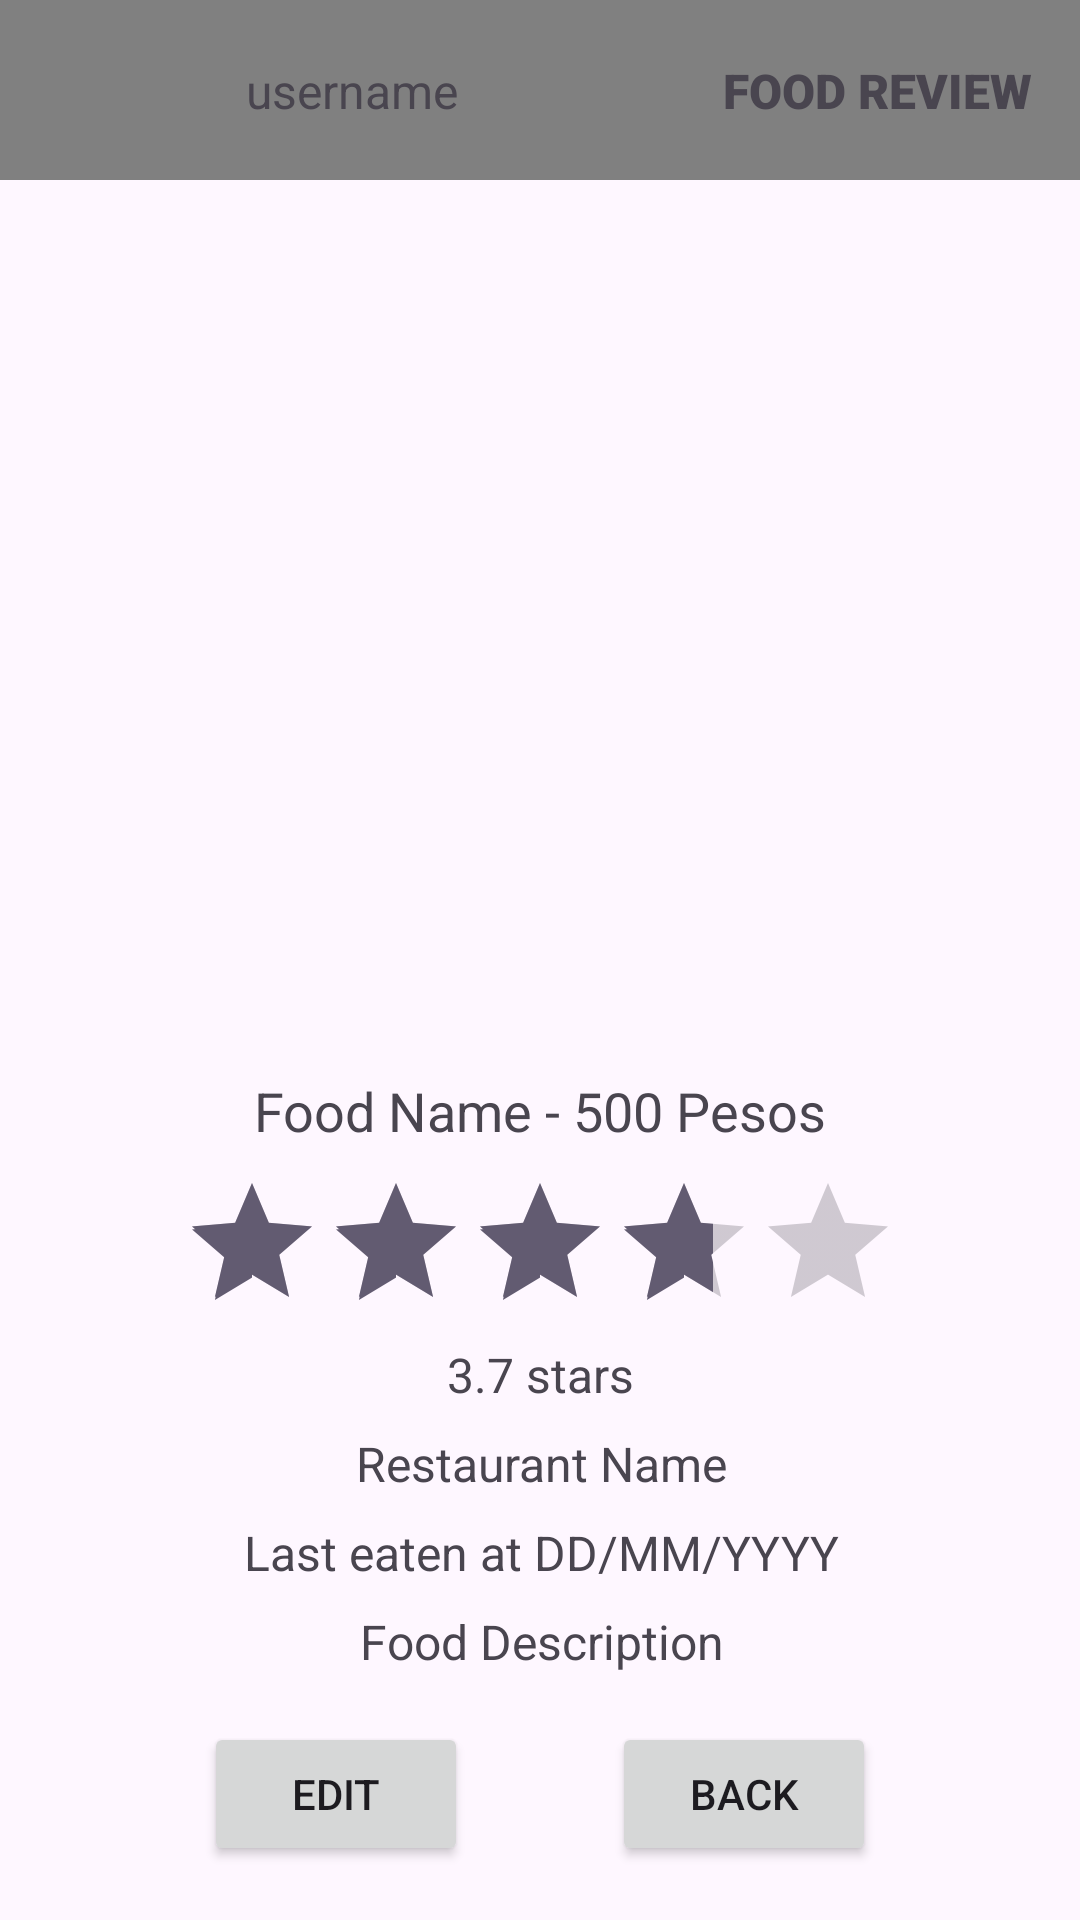

The Android layout XML behind this screen, and the referenced resources:
<!-- AndroidManifest.xml: application theme Theme.FoodJournal -->
<!-- res/layout/activity_food_review_detail.xml -->
<?xml version="1.0" encoding="utf-8"?>
<androidx.constraintlayout.widget.ConstraintLayout xmlns:android="http://schemas.android.com/apk/res/android"
    xmlns:app="http://schemas.android.com/apk/res-auto"
    xmlns:tools="http://schemas.android.com/tools"
    android:id="@+id/main"
    android:layout_width="match_parent"
    android:layout_height="match_parent"
    tools:context=".review.FoodReviewDetailActivity">

    <androidx.appcompat.widget.Toolbar
        android:id="@+id/foodDetailToolbarHeader"
        android:layout_width="0dp"
        android:layout_height="60dp"
        android:background="#808080"
        android:minHeight="?attr/actionBarSize"
        android:theme="?attr/actionBarTheme"
        app:layout_constraintEnd_toEndOf="parent"
        app:layout_constraintHorizontal_bias="0.0"
        app:layout_constraintStart_toStartOf="parent"
        app:layout_constraintTop_toTopOf="parent" >

        <androidx.constraintlayout.widget.ConstraintLayout
            android:layout_width="match_parent"
            android:layout_height="match_parent"
            android:layout_marginEnd="16dp">

            <ImageView
                android:id="@+id/foodDetailImageViewProfile"
                android:layout_width="50dp"
                android:layout_height="50dp"
                app:layout_constraintBottom_toBottomOf="parent"
                app:layout_constraintStart_toStartOf="parent"
                app:layout_constraintTop_toTopOf="parent"
                tools:srcCompat="@tools:sample/avatars" />

            <TextView
                android:id="@+id/foodDetailTextViewUsername"
                android:layout_width="wrap_content"
                android:layout_height="wrap_content"
                android:layout_marginStart="16dp"
                android:text="username"
                android:textSize="16sp"
                app:layout_constraintBottom_toBottomOf="parent"
                app:layout_constraintStart_toEndOf="@+id/foodDetailImageViewProfile"
                app:layout_constraintTop_toTopOf="parent" />

            <TextView
                android:id="@+id/foodDetailTextViewTitle"
                android:layout_width="wrap_content"
                android:layout_height="wrap_content"
                android:fontFamily="sans-serif-black"
                android:text="FOOD REVIEW"
                android:textSize="16sp"
                android:textStyle="bold"
                app:layout_constraintBottom_toBottomOf="parent"
                app:layout_constraintEnd_toEndOf="parent"
                app:layout_constraintTop_toTopOf="parent" />
        </androidx.constraintlayout.widget.ConstraintLayout>

    </androidx.appcompat.widget.Toolbar>

    <RatingBar
        android:id="@+id/foodDetailRatingBarStars"
        style="@android:style/Widget.DeviceDefault.RatingBar"
        android:layout_width="240dp"
        android:layout_height="wrap_content"
        android:layout_marginTop="8dp"
        android:isIndicator="true"
        android:max="5"
        android:rating="3.7"
        android:stepSize="0.1"
        app:layout_constraintEnd_toEndOf="@+id/foodDetailTextViewNameAndPrice"
        app:layout_constraintStart_toStartOf="@+id/foodDetailTextViewNameAndPrice"
        app:layout_constraintTop_toBottomOf="@+id/foodDetailTextViewNameAndPrice" />

    <TextView
        android:id="@+id/foodDetailTextViewStars"
        android:layout_width="wrap_content"
        android:layout_height="wrap_content"
        android:text="3.7 stars"
        android:textSize="16sp"
        app:layout_constraintEnd_toEndOf="@+id/foodDetailRatingBarStars"
        app:layout_constraintStart_toStartOf="@+id/foodDetailRatingBarStars"
        app:layout_constraintTop_toBottomOf="@+id/foodDetailRatingBarStars" />

    <ImageView
        android:id="@+id/foodDetailImageViewPicture"
        android:layout_width="300dp"
        android:layout_height="250dp"
        android:layout_marginTop="32dp"
        app:layout_constraintEnd_toEndOf="parent"
        app:layout_constraintStart_toStartOf="parent"
        app:layout_constraintTop_toBottomOf="@+id/foodDetailToolbarHeader"
        tools:srcCompat="@tools:sample/avatars" />

    <TextView
        android:id="@+id/foodDetailTextViewNameAndPrice"
        android:layout_width="300dp"
        android:layout_height="wrap_content"
        android:layout_marginTop="16dp"
        android:text="Food Name - 500 Pesos"
        android:textAlignment="center"
        android:textSize="18sp"
        app:layout_constraintEnd_toEndOf="@+id/foodDetailImageViewPicture"
        app:layout_constraintStart_toStartOf="@+id/foodDetailImageViewPicture"
        app:layout_constraintTop_toBottomOf="@+id/foodDetailImageViewPicture" />

    <TextView
        android:id="@+id/foodDetailTextViewRestaurant"
        android:layout_width="300dp"
        android:layout_height="wrap_content"
        android:layout_marginTop="8dp"
        android:text="Restaurant Name"
        android:textAlignment="center"
        android:textSize="16sp"
        app:layout_constraintEnd_toEndOf="@+id/foodDetailTextViewStars"
        app:layout_constraintStart_toStartOf="@+id/foodDetailTextViewStars"
        app:layout_constraintTop_toBottomOf="@+id/foodDetailTextViewStars" />

    <TextView
        android:id="@+id/foodDetailTextViewDate"
        android:layout_width="300dp"
        android:layout_height="wrap_content"
        android:layout_marginTop="8dp"
        android:text="Last eaten at DD/MM/YYYY"
        android:textAlignment="center"
        android:textSize="16sp"
        app:layout_constraintEnd_toEndOf="@+id/foodDetailTextViewRestaurant"
        app:layout_constraintStart_toStartOf="@+id/foodDetailTextViewRestaurant"
        app:layout_constraintTop_toBottomOf="@+id/foodDetailTextViewRestaurant" />

    <TextView
        android:id="@+id/foodDetailTextViewDescription"
        android:layout_width="300dp"
        android:layout_height="wrap_content"
        android:layout_marginTop="8dp"
        android:text="Food Description"
        android:textAlignment="center"
        android:textSize="16sp"
        app:layout_constraintEnd_toEndOf="@+id/foodDetailTextViewDate"
        app:layout_constraintStart_toStartOf="@+id/foodDetailTextViewDate"
        app:layout_constraintTop_toBottomOf="@+id/foodDetailTextViewDate" />

    <Button
        android:id="@+id/foodDetailButtonEdit"
        android:layout_width="wrap_content"
        android:layout_height="wrap_content"
        android:layout_marginTop="16dp"
        android:text="EDIT"
        app:layout_constraintEnd_toEndOf="parent"
        app:layout_constraintHorizontal_bias="0.25"
        app:layout_constraintStart_toStartOf="parent"
        app:layout_constraintTop_toBottomOf="@+id/foodDetailTextViewDescription" />

    <Button
        android:id="@+id/foodDetailButtonBack"
        android:layout_width="wrap_content"
        android:layout_height="wrap_content"
        android:layout_marginTop="16dp"
        android:text="BACK"
        app:layout_constraintEnd_toEndOf="parent"
        app:layout_constraintHorizontal_bias="0.75"
        app:layout_constraintStart_toStartOf="parent"
        app:layout_constraintTop_toBottomOf="@+id/foodDetailTextViewDescription" />

</androidx.constraintlayout.widget.ConstraintLayout>
<!-- resources referenced by this layout -->
<resources>
  <style name="Theme.FoodJournal" parent="Base.Theme.FoodJournal" />
  <style name="Base.Theme.FoodJournal" parent="Theme.Material3.DayNight.NoActionBar">
          
          
      </style>
</resources>
